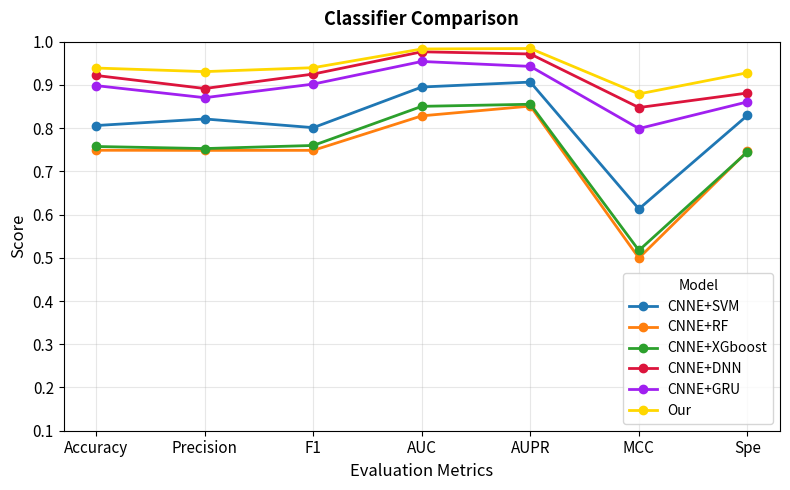

Here is the Python script that generated this plot:

#折线图
import matplotlib.pyplot as plt
import numpy as np

# ===============================
# 模型指标数据（请替换为你的真实结果）
# ===============================
metrics = ['Accuracy', 'Precision', 'F1', 'AUC','AUPR','MCC','Spe']

# model_results = {
#     'GIP_CC+GIP_DD': [0.9273, 0.9027,  0.9301, 0.9813,0.9786,0.8581,0.8937],
#     'GIP_CC+SIM_DD ': [0.9366, 0.9169, 0.9385,  0.9837,0.9787,0.8757,0.9108],
#     'SIM_CC+GIP_DD':[0.5931,0.6115,0.5841,0.6363,0.6385,0.1903,0.6090],
#     'GIP_CD+SIM_DD+GIP_DC': [0.9390, 0.9307,  0.9398, 0.9831,0.9842,0.8791,0.9281],
#     'GIP_CD+SIM_DD+GIP_DC+SIM_CC': [ 0.8763, 0.8487, 0.8817, 0.9518,0.9497,0.7581,0.8324]
# }

# model_results = {
#     'Del_SIM_DD': [0.9273,0.9301 ,  0.9027, 0.9813,0.9786,0.8581,0.8937],
#     'Del_GIP_DC': [0.9366, 0.9385,0.9169 ,  0.9837,0.9787,0.8757,0.9108],
#     'Del_CNN_Auto': [0.8615, 0.8307,0.8668, 0.9372 ,0.9226,0.7342,0.8092],
#     'Rep_CNN(DNN)': [0.9218, 0.8916, 0.9251, 0.9766,0.9715,0.8476,0.8812],
#     'Our': [0.9390, 0.9307,  0.9398, 0.9831,0.9842,0.8791,0.9281]
# }

model_results = {
    'CNNE+SVM': [0.8060,0.8212,	0.8011,	0.8951,	0.9065,	0.6130,	0.8295],
    'CNNE+RF': [0.7488,	0.7485,	0.7486,	0.8284,	0.8510,	0.4995,	0.7465],
    'CNNE+XGboost': [0.7575,0.7527,	0.7599,	0.8504,	0.8552,	0.5171,	0.7450],
    'CNNE+DNN': [0.9218,0.8916,0.9251,0.9766,0.9715,0.8476,	0.8812],
    'CNNE+GRU': [0.8983,0.8704,	0.9019,	0.9542,0.9428,0.7990,0.8607],
    'Our': [0.9390, 0.9307,  0.9398, 0.9831,0.9842,0.8791,0.9281]
}

# ===============================
# 绘图
# ===============================
plt.figure(figsize=(8, 5))
x = np.arange(len(metrics))

# 仅使用颜色区分模型
colors = ['#1f77b4', '#ff7f0e', '#2ca02c', '#DC143C','#A020F0','#FFD700']  # 蓝、橙、绿、紫
# colors = ['#1f77b4', '#ff7f0e', '#2ca02c', '#A020F0','#DC143C','#FFD700','#000080','#9467bd']
for i, (model_name, values) in enumerate(model_results.items()):
    plt.plot(
        x, values,
        marker='o',
        color=colors[i % len(colors)],
        linewidth=2,
        label=model_name
    )

# ===============================
# 图形美化
# ===============================
plt.xticks(x, metrics, fontsize=11)
plt.yticks(fontsize=11)
plt.ylim(0.1, 1.0)
plt.xlabel('Evaluation Metrics', fontsize=12)
plt.ylabel('Score', fontsize=12)
plt.title('Classifier Comparison', fontsize=13, pad=12, fontweight='bold')

plt.legend(title='Model', fontsize=10, loc='lower right')
plt.grid(alpha=0.3)

plt.tight_layout()

# ===============================
# 保存图像
# ===============================
plt.savefig('Classifier Comparison_Performance_Comparison.png', dpi=600, bbox_inches='tight')
plt.savefig('Classifier Comparison_Performance_Comparison.pdf', bbox_inches='tight')

plt.show()



# #柱状图
# import matplotlib.pyplot as plt
# import numpy as np
#
# # ===============================
# # 模型指标数据（请替换为你的真实结果）
# # ===============================
# metrics = ['Accuracy', 'Precision', 'F1', 'AUC','AUPR','MCC','Spe']
#
# # 模型1与模型2的结果
# model1_name = 'DCDA'
# model2_name = 'Our'
#
# model1_scores = [0.8395, 0.7915, 0.8523, 0.9504,0.9572,0.6917,0.7539]
# model2_scores = [0.8918,0.8578,0.8971,0.9674,0.9727,0.7874,0.8430]
#
# # ===============================
# # 绘制柱状图
# # ===============================
# x = np.arange(len(metrics))  # 横轴位置
# width = 0.35  # 柱子宽度
#
# plt.figure(figsize=(8, 5), facecolor='white')  # 背景设为白色
#
# # 两个模型的柱子
# bar1 = plt.bar(x - width/2, model1_scores, width, label=model1_name, color='#1f77b4')
# bar2 = plt.bar(x + width/2, model2_scores, width, label=model2_name, color='#ff7f0e')
#
# # ===============================
# # 在柱子上显示具体数值
# # ===============================
# for bars in [bar1, bar2]:
#     for bar in bars:
#         yval = bar.get_height()
#         plt.text(bar.get_x() + bar.get_width()/2, yval + 0.005, f'{yval:.2f}',
#                  ha='center', va='bottom', fontsize=9)
#
# # ===============================
# # 图形美化
# # ===============================
# plt.xticks(x, metrics, fontsize=11)
# plt.yticks(fontsize=11)
# plt.ylim(0.7, 1.0)
# plt.xlabel('Evaluation Metrics', fontsize=12)
# plt.ylabel('Score', fontsize=12)
#
# # 图名（论文图标题）
# plt.title('Existing Optimal Research Comparison',
#           fontsize=13, pad=12, fontweight='bold')
#
# # 图例：放左上角 + 背景透明
# plt.legend(
#     title='Circ2Disease',
#     fontsize=10,
#     loc='upper left',
#     frameon=False  # 背景透明
# )
#
# plt.grid(axis='y', alpha=0.3)
# plt.tight_layout()
#
# # ===============================
# # 保存图像（背景为白色）
# # ===============================
# plt.savefig('Optimal_Research_Comparison_2.png', dpi=600, bbox_inches='tight', transparent=False)
# plt.savefig('Optimal_Research_Comparison_2.pdf', bbox_inches='tight', transparent=False)
#
# plt.show()
#
